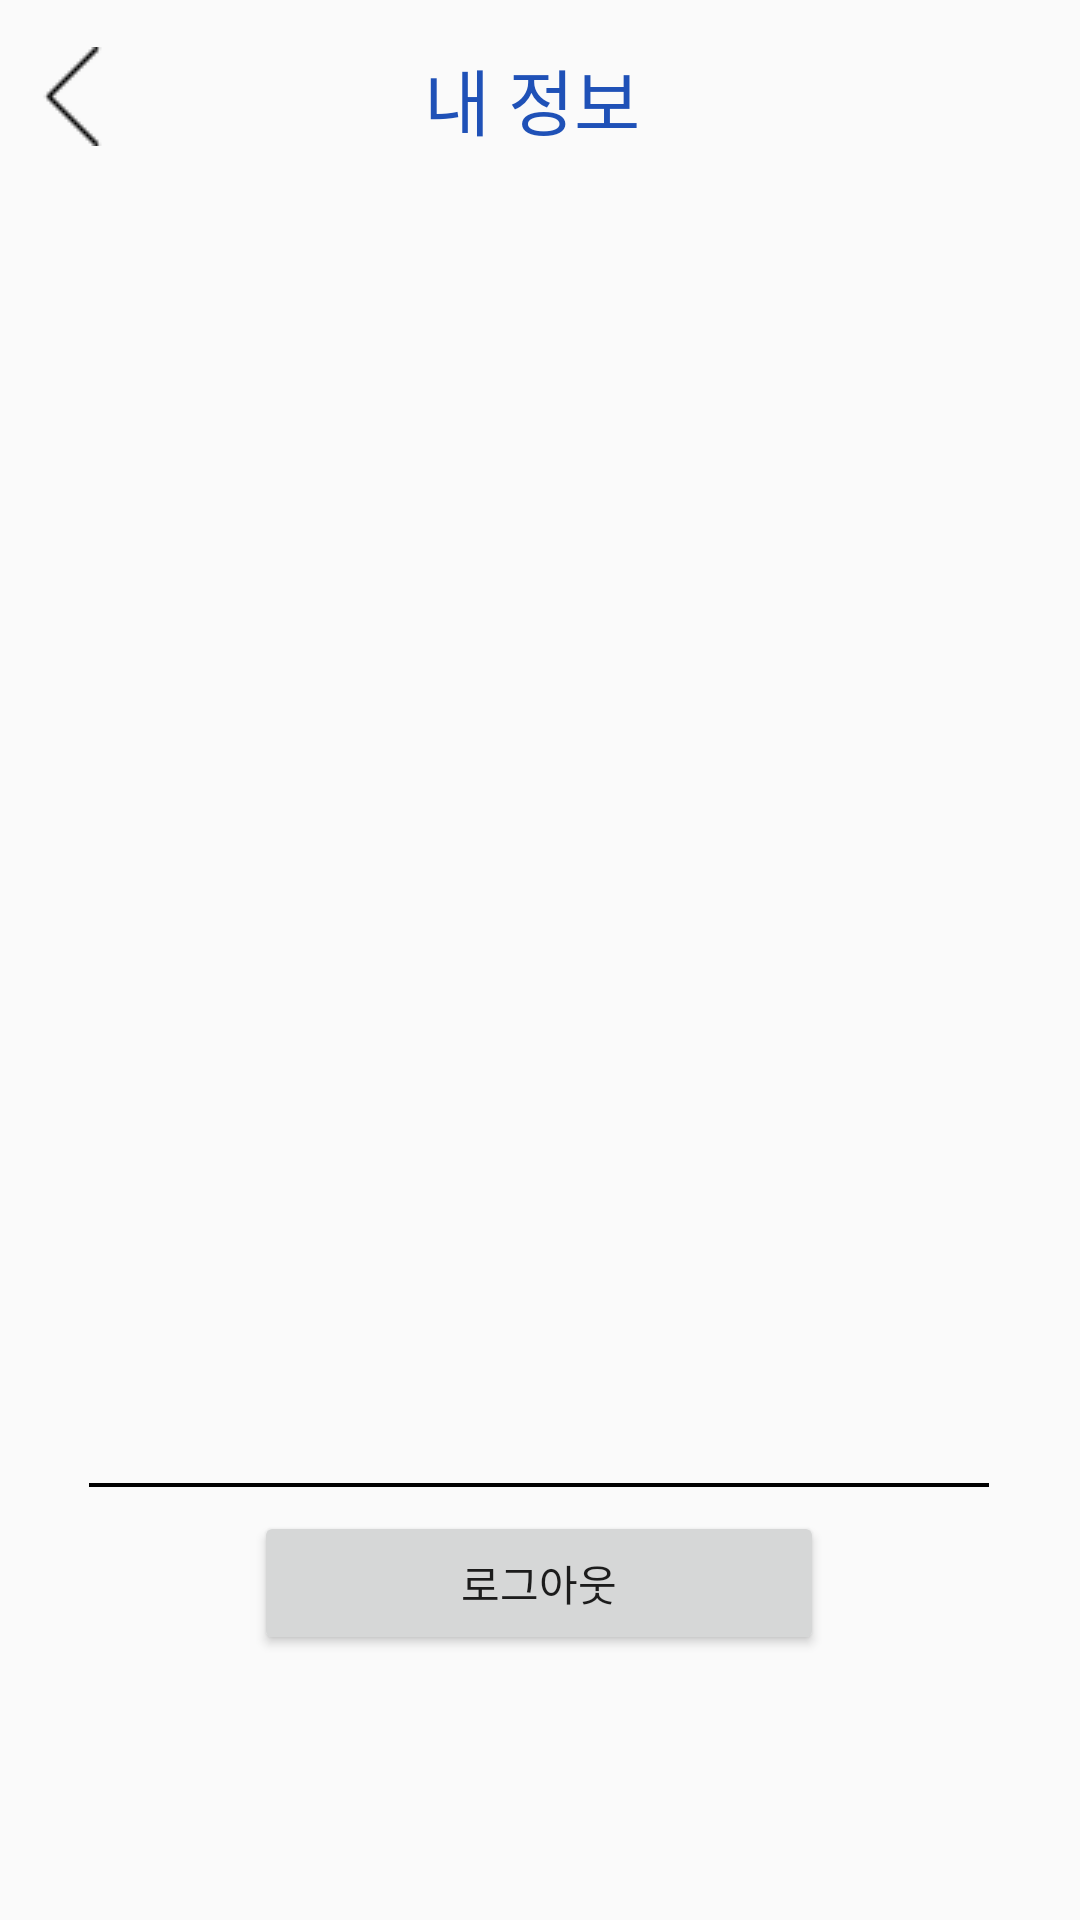

This screen was rendered from an Android layout file. Write that file and the resources it references.
<!-- AndroidManifest.xml: application theme Theme.Pill_so_good -->
<!-- res/layout/activity_profile.xml -->
<?xml version="1.0" encoding="utf-8"?>
<androidx.constraintlayout.widget.ConstraintLayout xmlns:android="http://schemas.android.com/apk/res/android"
    xmlns:app="http://schemas.android.com/apk/res-auto"
    xmlns:tools="http://schemas.android.com/tools"
    android:layout_width="match_parent"
    android:layout_height="match_parent">

    <ImageButton
        android:id="@+id/back_btn"
        android:layout_width="40dp"
        android:layout_height="40dp"
        android:layout_gravity="start"
        android:background="@android:color/transparent"
        android:contentDescription="뒤로가기"
        android:onClick="onClickBackButton"
        app:layout_constraintBottom_toBottomOf="@+id/textView"
        app:layout_constraintEnd_toEndOf="parent"
        app:layout_constraintHorizontal_bias="0.013"
        app:layout_constraintStart_toStartOf="parent"
        app:layout_constraintTop_toTopOf="@+id/textView"
        app:layout_constraintVertical_bias="1.0"
        app:srcCompat="@drawable/arrow" />

    <TextView
        android:id="@+id/textView"
        android:layout_width="157dp"
        android:layout_height="38dp"
        android:fontFamily="@font/nanumsquareeb"
        android:gravity="center"
        android:text="내 정보"
        android:textColor="#1F51B7"
        android:textSize="24sp"
        app:layout_constraintBottom_toBottomOf="parent"
        app:layout_constraintEnd_toEndOf="parent"
        app:layout_constraintHorizontal_bias="0.488"
        app:layout_constraintStart_toStartOf="parent"
        app:layout_constraintTop_toTopOf="parent"
        app:layout_constraintVertical_bias="0.023" />

    <View
        android:layout_width="300sp"
        android:layout_height="4px"
        android:layout_marginBottom="8dp"
        android:background="@color/black"
        app:layout_constraintBottom_toTopOf="@+id/logout_btn"
        app:layout_constraintEnd_toEndOf="parent"
        app:layout_constraintHorizontal_bias="0.495"
        app:layout_constraintStart_toStartOf="parent"
        app:layout_constraintTop_toBottomOf="@+id/linearLayout2"
        app:layout_constraintVertical_bias="0.0" />

    <Button
        android:id="@+id/logout_btn"
        android:layout_width="190dp"
        android:layout_height="wrap_content"
        android:layout_margin="10dp"
        android:fontFamily="@font/nanumsquareeb"
        android:text="로그아웃"
        app:layout_constraintBottom_toBottomOf="parent"
        app:layout_constraintEnd_toEndOf="parent"
        app:layout_constraintHorizontal_bias="0.497"
        app:layout_constraintStart_toStartOf="parent"
        app:layout_constraintTop_toTopOf="parent"
        app:layout_constraintVertical_bias="0.863" />

</androidx.constraintlayout.widget.ConstraintLayout>
<!-- resources referenced by this layout -->
<resources>
  <color name="black">#FF000000</color>
  <!-- drawable arrow: png bitmap (drawable, 335 bytes) -->
  <style name="Theme.Pill_so_good" parent="Theme.AppCompat.DayNight.DarkActionBar">
          <item name="windowNoTitle">true</item>
          
          <item name="colorPrimary">@color/black</item>
          <item name="colorPrimaryVariant">@color/purple_700</item>
          <item name="colorOnPrimary">@color/white</item>
          
          <item name="colorSecondary">@color/teal_200</item>
          <item name="colorSecondaryVariant">@color/teal_700</item>
          <item name="colorOnSecondary">@color/black</item>
          
          <item name="android:statusBarColor">#ffffff</item>
          <item name="android:windowLightStatusBar">true</item>
          
      </style>
  <color name="purple_700">#FF3700B3</color>
  <color name="white">#FFFFFFFF</color>
  <color name="teal_200">#FF03DAC5</color>
  <color name="teal_700">#FF018786</color>
</resources>
